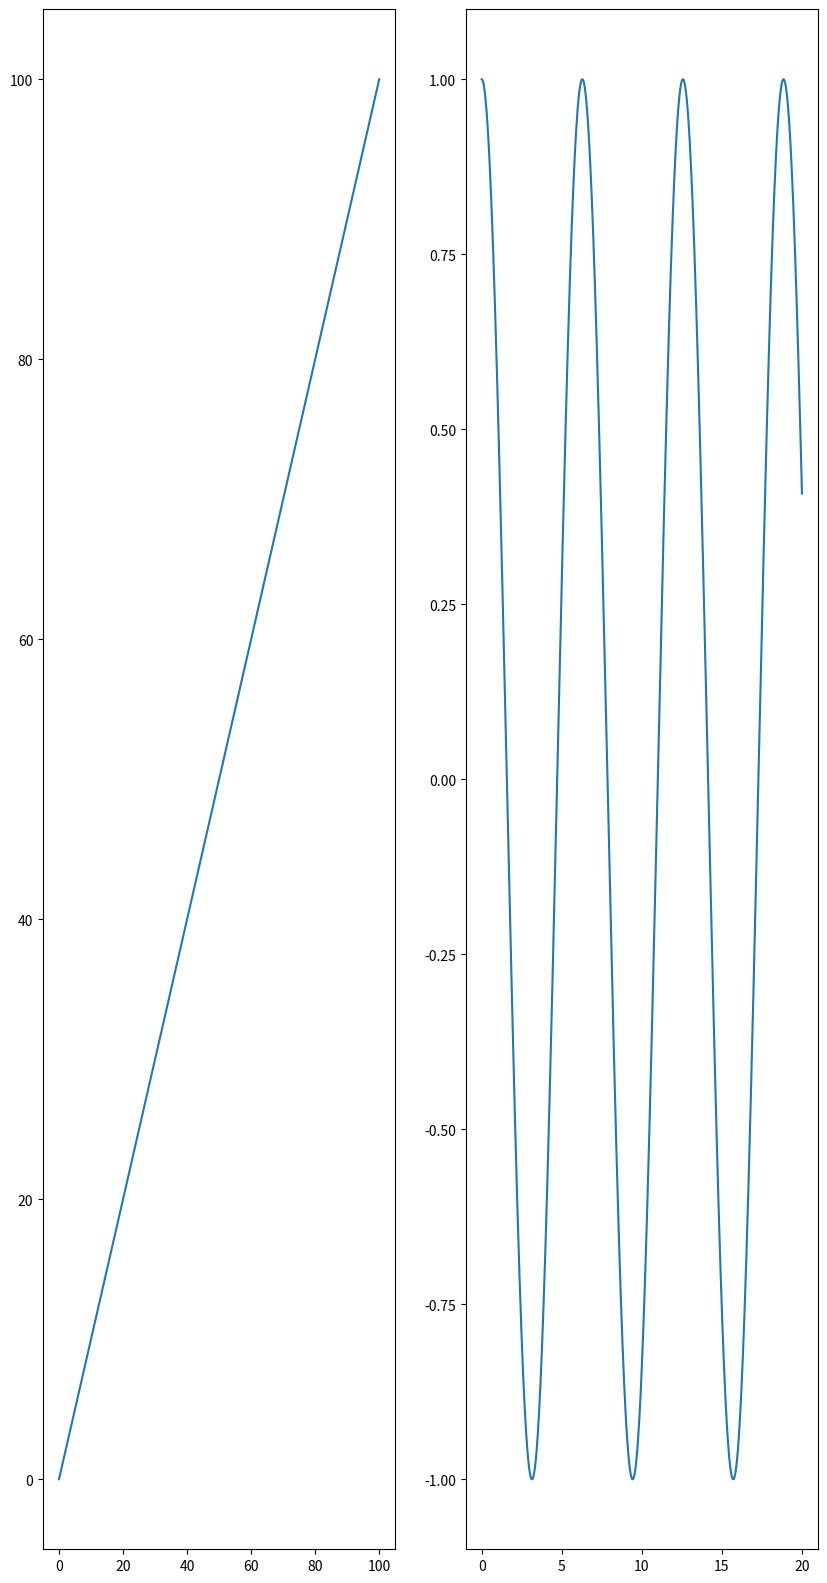

This chart was generated by the following Python code:
import matplotlib.pyplot as plt
import numpy as np

def main():
    fig=plt.figure()
    fig.set_size_inches(10,20)
    ax_1 = fig.add_subplot(1,2,1)
    ax_2 = fig.add_subplot(1,2,2)
    X = np.linspace(0,100,100)
    Y = np.linspace(0,100,100)
    ax_1.plot(X,Y)
    X_1 = np. linspace(0,20,1000)
    Y_1 = np.cos(X_1)
    ax_2.plot(X_1,Y_1)
    plt.show()

if __name__ == "__main__":
    main()
